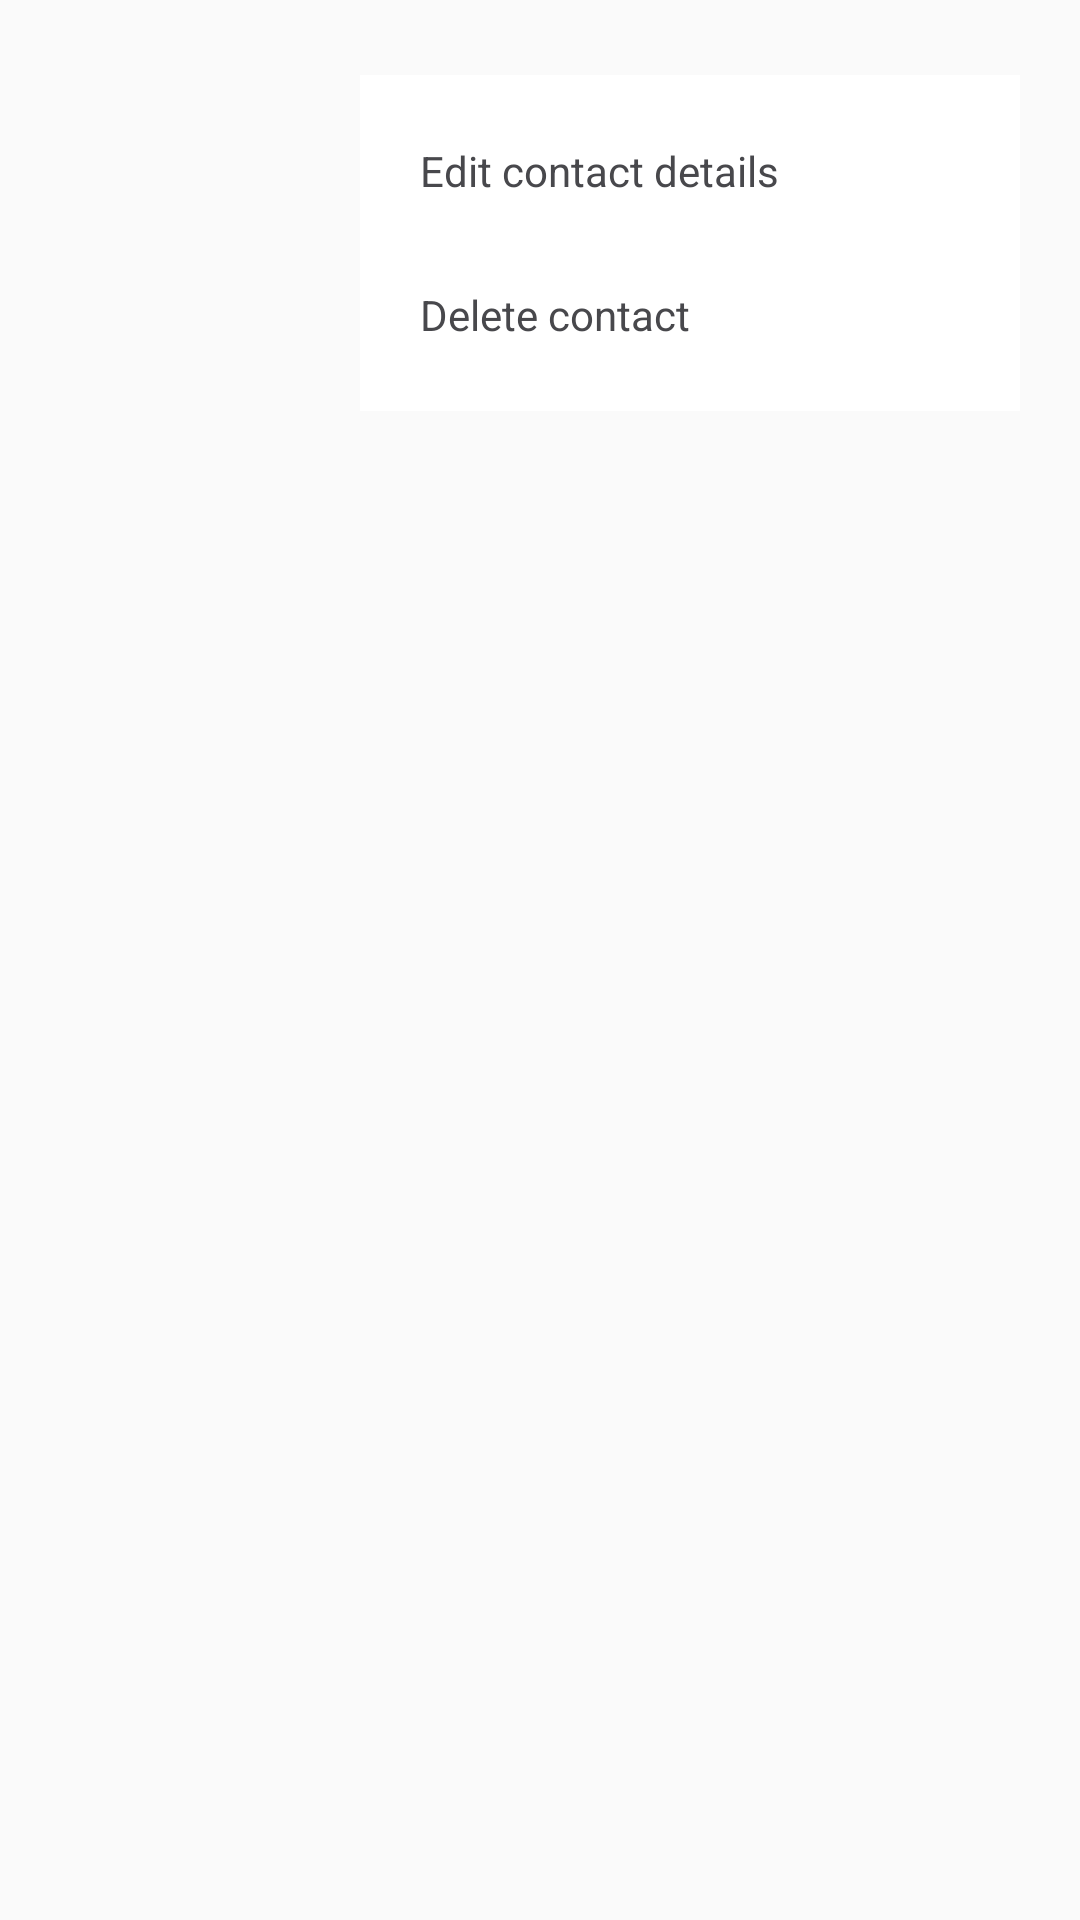

Here is an Android app screen rendered from its layout file. Give the layout XML and the strings, colors and styles it references.
<!-- AndroidManifest.xml: application theme AppTheme -->
<!-- res/layout/pop_up.xml -->
<?xml version="1.0" encoding="utf-8"?>
<LinearLayout
    xmlns:android="http://schemas.android.com/apk/res/android"
    android:layout_margin="25dp"
    android:orientation="horizontal"
    android:layout_width="match_parent"
    android:layout_height="wrap_content">

    <include
        layout="@layout/pop_up_window_edit_delete"/>

</LinearLayout>
<!-- res/layout/pop_up_window_edit_delete.xml (included above) -->
<?xml version="1.0" encoding="utf-8"?>
<android.support.constraint.ConstraintLayout
    xmlns:android="http://schemas.android.com/apk/res/android"
    xmlns:app="http://schemas.android.com/apk/res-auto"
    android:layout_marginTop="25dp"
    android:layout_marginEnd="20dp"
    android:layout_marginStart="120dp"
    android:layout_width="match_parent"
    android:layout_height="wrap_content"
    android:background="@android:color/white"
    android:paddingTop="8dp"
    android:paddingBottom="8dp">

    <LinearLayout
        android:id="@+id/layout_edit_update"
        app:layout_constraintTop_toTopOf="parent"
        app:layout_constraintStart_toStartOf="parent"
        app:layout_constraintEnd_toEndOf="parent"
        android:layout_marginStart="20dp"
        android:gravity="center"
        android:orientation="horizontal"
        android:layout_width="match_parent"
        android:layout_height="48dp">

        <TextView
            android:id="@+id/edit_update"
            app:layout_constraintTop_toTopOf="parent"
            app:layout_constraintEnd_toEndOf="parent"
            app:layout_constraintStart_toStartOf="parent"
            android:text="@string/pop_up_edit_title"
            android:textColor="@color/lack"
            android:textSize="14sp"
            android:layout_gravity="center"
            android:layout_width="match_parent"
            android:layout_height="wrap_content"/>

    </LinearLayout>

    <LinearLayout
        android:id="@+id/layout_delete_contact"
        android:layout_marginStart="20dp"
        app:layout_constraintTop_toBottomOf="@id/layout_edit_update"
        app:layout_constraintStart_toStartOf="parent"
        app:layout_constraintEnd_toEndOf="parent"
        android:gravity="center"
        android:orientation="vertical"
        android:layout_width="match_parent"
        android:layout_height="48dp">

        <TextView
            android:id="@+id/delete_contact"
            app:layout_constraintTop_toBottomOf="@id/edit_update"
            app:layout_constraintEnd_toEndOf="parent"
            app:layout_constraintStart_toStartOf="parent"
            android:text="@string/pop_up_delete_title"
            android:textColor="@color/lack"
            android:layout_gravity="center"
            android:textSize="14sp"
            android:layout_width="match_parent"
            android:layout_height="wrap_content"/>

    </LinearLayout>




</android.support.constraint.ConstraintLayout>
<!-- resources referenced by this layout -->
<resources>
  <color name="lack">#48484c</color>
  <string name="pop_up_delete_title">Delete contact</string>
  <string name="pop_up_edit_title">Edit contact details</string>
  <style name="AppTheme" parent="Theme.AppCompat.Light.DarkActionBar">
          
          <item name="colorPrimary">@color/colorPrimary</item>
          <item name="colorPrimaryDark">@color/colorPrimaryDark</item>
          <item name="colorAccent">@color/colorAccent</item>
      </style>
  <color name="colorPrimary">#ffffff</color>
  <color name="colorPrimaryDark">#bebebe</color>
  <color name="colorAccent">#4a6dff</color>
</resources>
